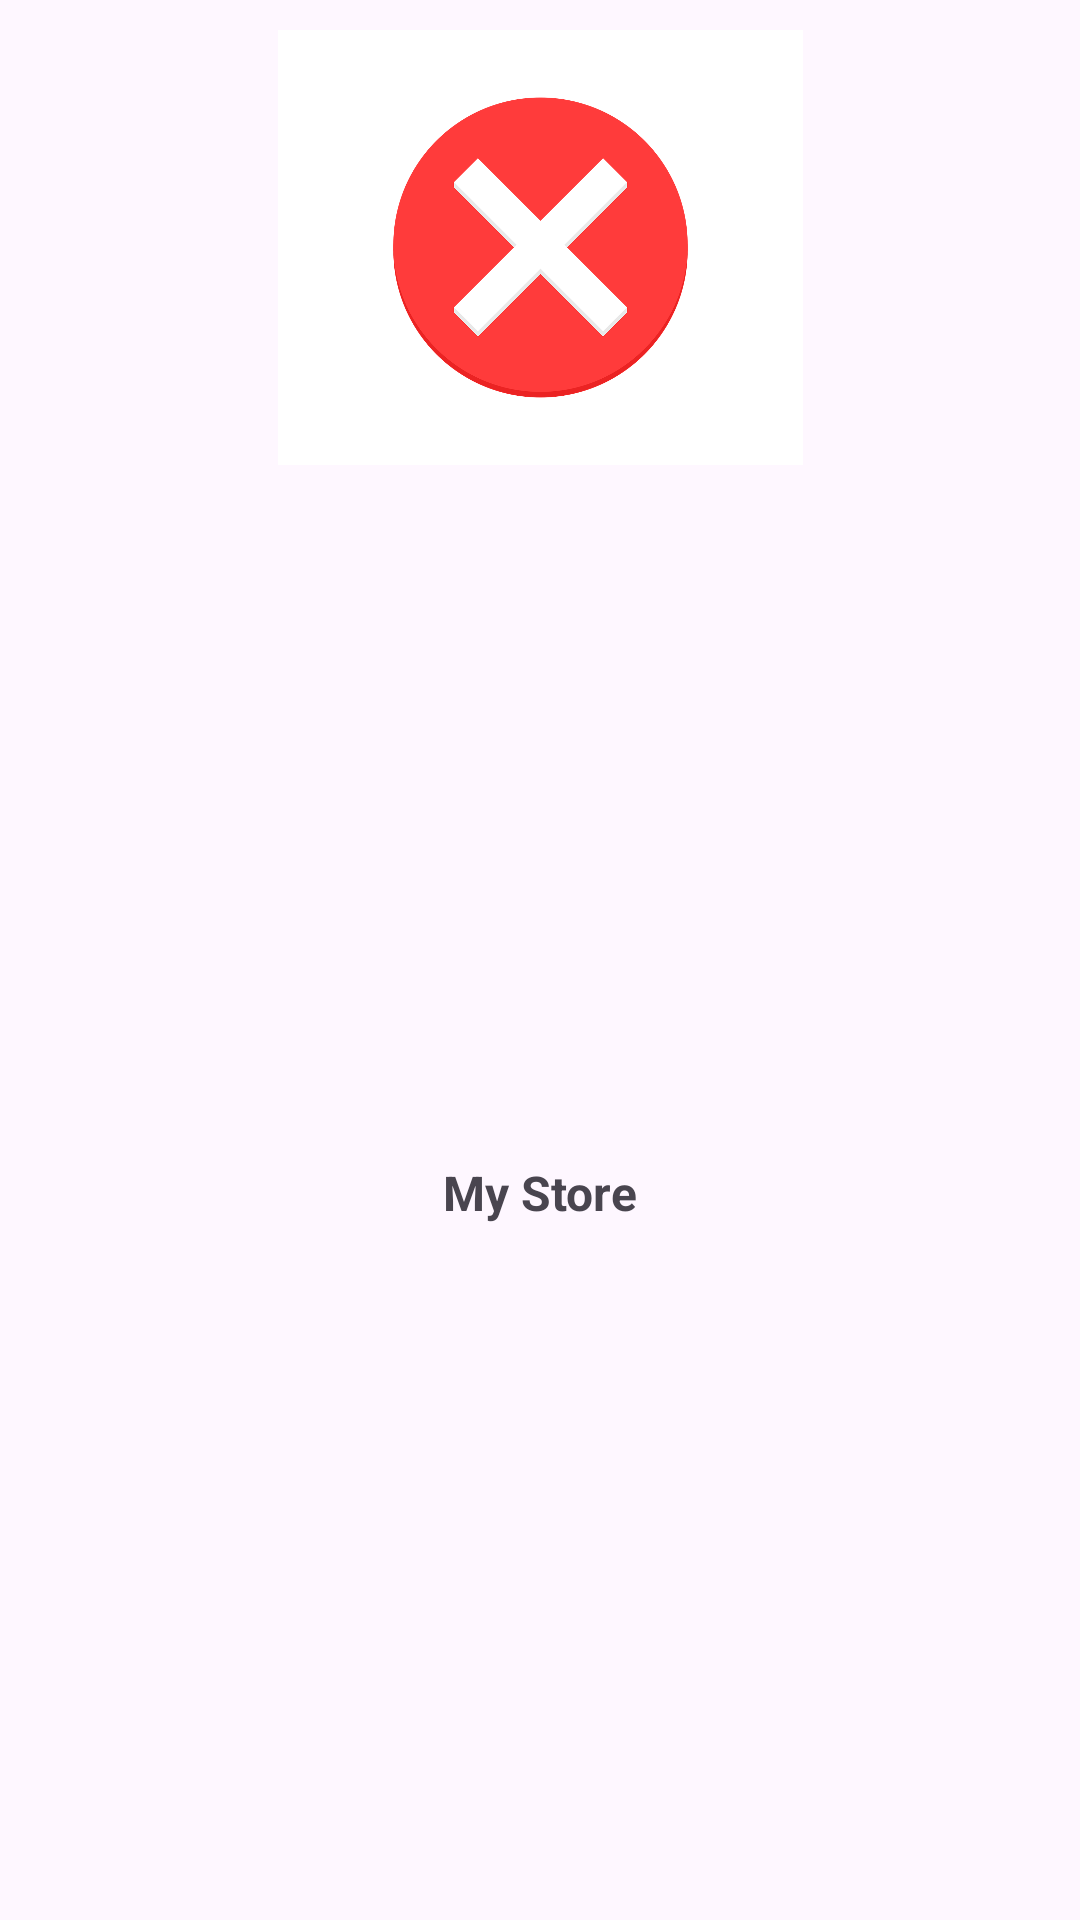

Here is an Android app screen rendered from its layout file. Give the layout XML and the strings, colors and styles it references.
<!-- AndroidManifest.xml: application theme Theme.B07projectgroup5 -->
<!-- res/layout/store_card.xml -->
<?xml version="1.0" encoding="utf-8"?>
<androidx.constraintlayout.widget.ConstraintLayout xmlns:android="http://schemas.android.com/apk/res/android"
    xmlns:app="http://schemas.android.com/apk/res-auto"
    xmlns:tools="http://schemas.android.com/tools"
    android:id="@+id/storeCardContainer"
    android:layout_width="wrap_content"
    android:layout_height="wrap_content"
    android:layout_marginLeft="10dp"
    android:layout_marginRight="10dp">

    <ImageView
        android:id="@+id/browseStoreLogo"
        android:layout_width="175dp"
        android:layout_height="145dp"
        android:layout_marginTop="10dp"
        android:layout_marginBottom="5dp"
        android:background="@color/white"
        app:layout_constraintBottom_toBottomOf="parent"
        app:layout_constraintEnd_toEndOf="parent"
        app:layout_constraintStart_toStartOf="parent"
        app:layout_constraintTop_toTopOf="parent"
        app:layout_constraintVertical_bias="0.0"
        app:srcCompat="@drawable/default_image" />


    <TextView
        android:id="@+id/browseStoreName"
        android:layout_width="wrap_content"
        android:layout_height="wrap_content"
        android:layout_marginTop="10dp"
        android:layout_marginBottom="10dp"
        android:text="@string/store_name_placeholder_text"
        android:textSize="16sp"
        android:textStyle="bold"
        app:layout_constraintBottom_toBottomOf="parent"
        app:layout_constraintEnd_toEndOf="parent"
        app:layout_constraintStart_toStartOf="parent"
        app:layout_constraintTop_toBottomOf="@+id/browseStoreLogo" />
</androidx.constraintlayout.widget.ConstraintLayout>
<!-- resources referenced by this layout -->
<resources>
  <color name="white">#FFFFFFFF</color>
  <!-- drawable default_image: png bitmap (drawable, 69804 bytes) -->
  <string name="store_name_placeholder_text">My Store</string>
  <style name="Theme.B07projectgroup5" parent="Base.Theme.B07projectgroup5" />
  <style name="Base.Theme.B07projectgroup5" parent="Theme.Material3.DayNight.NoActionBar">
          
          
          <item name="android:statusBarColor">@color/wine_red</item>
      </style>
  <color name="wine_red">#C85959</color>
</resources>
